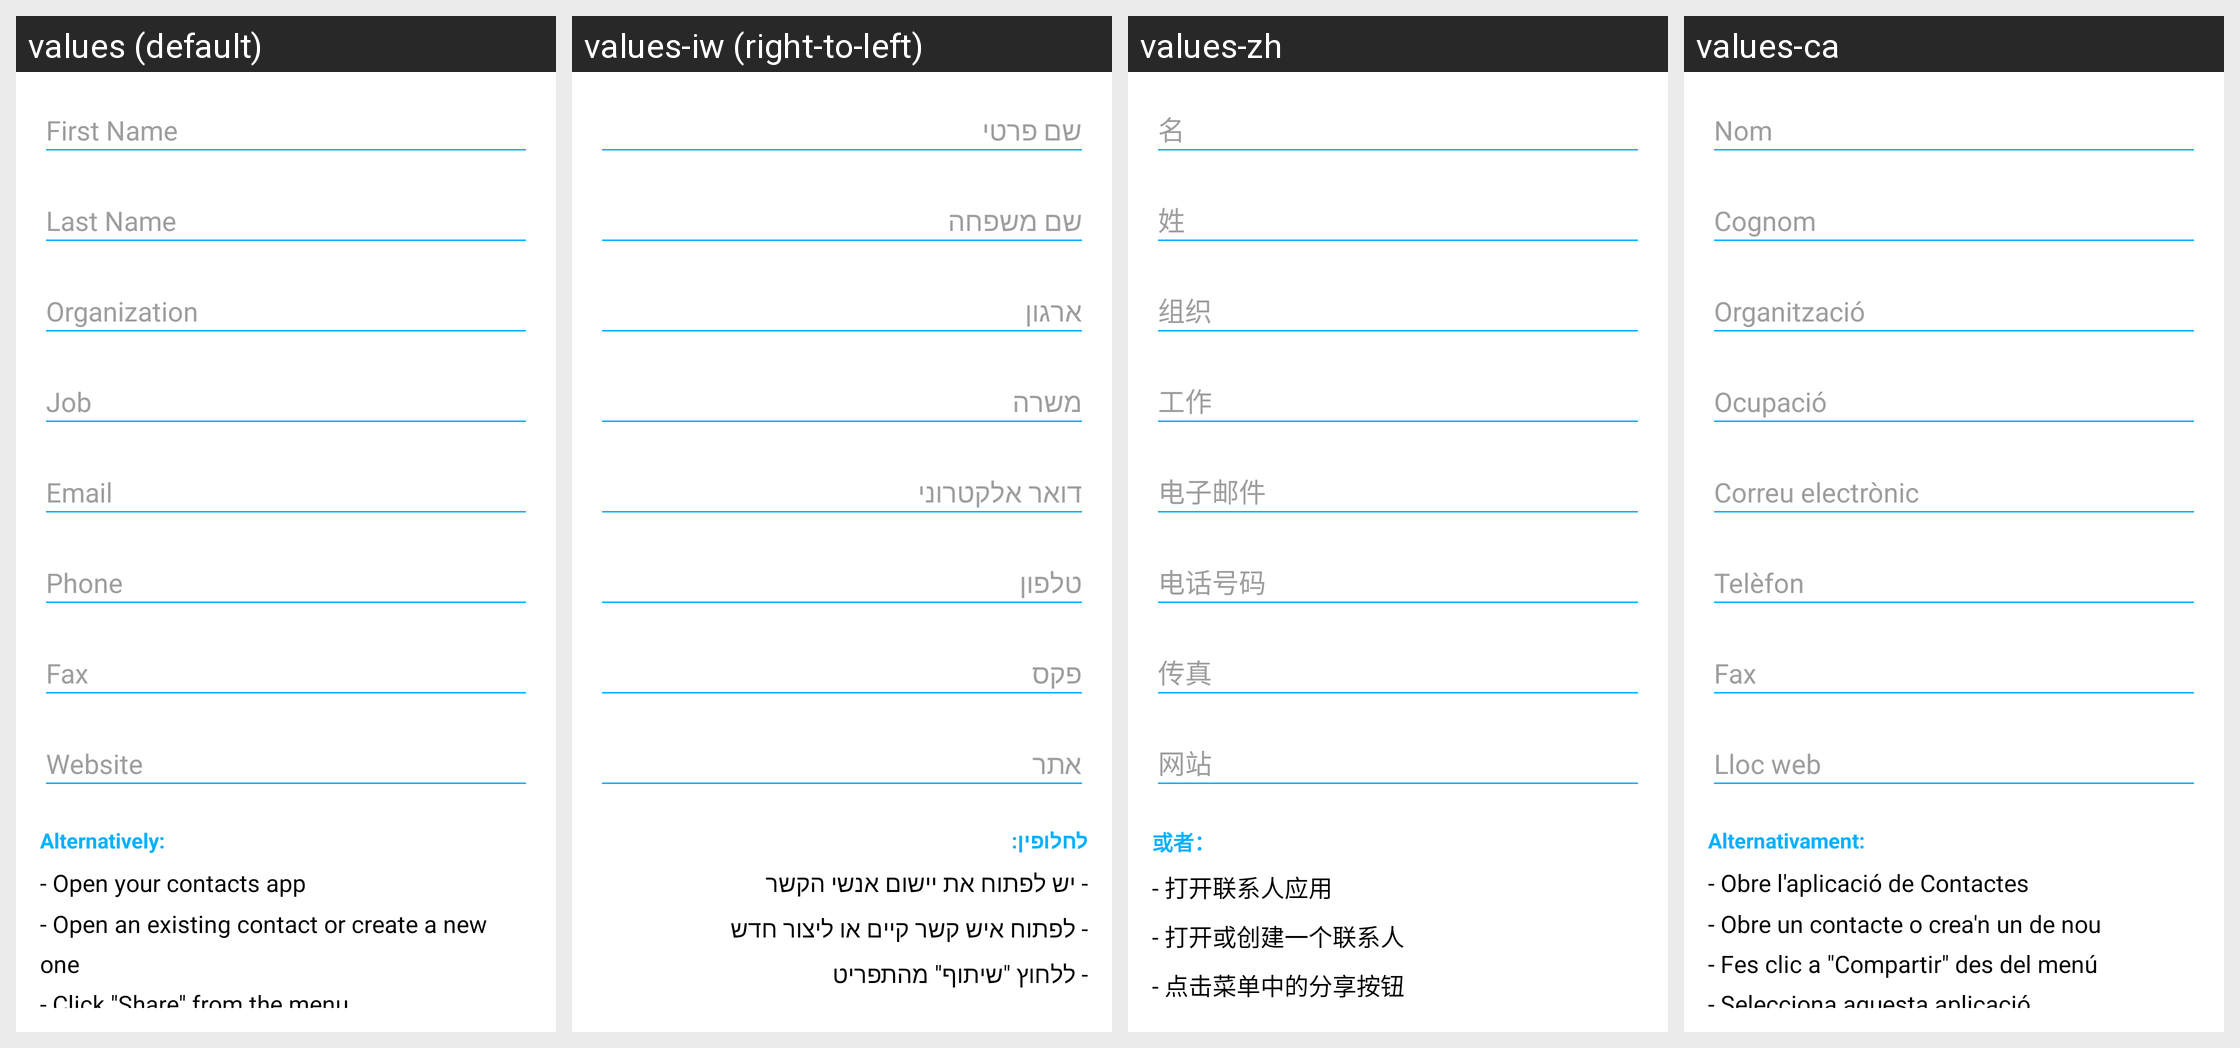

Translations of the strings shown on this Android screen, per locale in the grid:
Android screen res/layout/fragment_create_qr_code_vcard.xml rendered under 4 locales, left to right: values (default), values-iw (right-to-left), values-zh, values-ca. Device: Nexus 5 (rendered at 1080×1920; each locale shown at half size, 540×960, under a caption strip naming it); theme AppTheme.
Other locales in the repository, not shown: values-de, values-el, values-es, values-eu, values-fa, values-fr, values-it, values-ja, values-pl, values-pt, values-pt-rBR, values-pt-rPT, values-ru, values-tr, values-zh-rTW.
Strings drawn on this screen, with the default value and each locale's value (text and hints the layout hard-codes, and strings that could not be matched under every locale, appear in the picture but are not listed):

fragment_create_barcode_alternative
  values: Alternatively:
  values-iw: לחלופין:
  values-zh: 或者：
  values-ca: Alternativament:

fragment_create_qr_code_contact_alternative
  values: - Open your contacts app
      - Open an existing contact or create a new one
      - Click "Share" from the menu
      - Select this app
  values-iw: - יש לפתוח את יישום אנשי הקשר
      - לפתוח איש קשר קיים או ליצור חדש
      - ללחוץ "שיתוף" מהתפריט
      - ולבחור את היישום הזה
  values-zh: - 打开联系人应用
      - 打开或创建一个联系人
      - 点击菜单中的分享按钮
      - 选择这个APP
  values-ca: - Obre l'aplicació de Contactes
      - Obre un contacte o crea'n un de nou
      - Fes clic a "Compartir" des del menú
      - Selecciona aquesta aplicació
